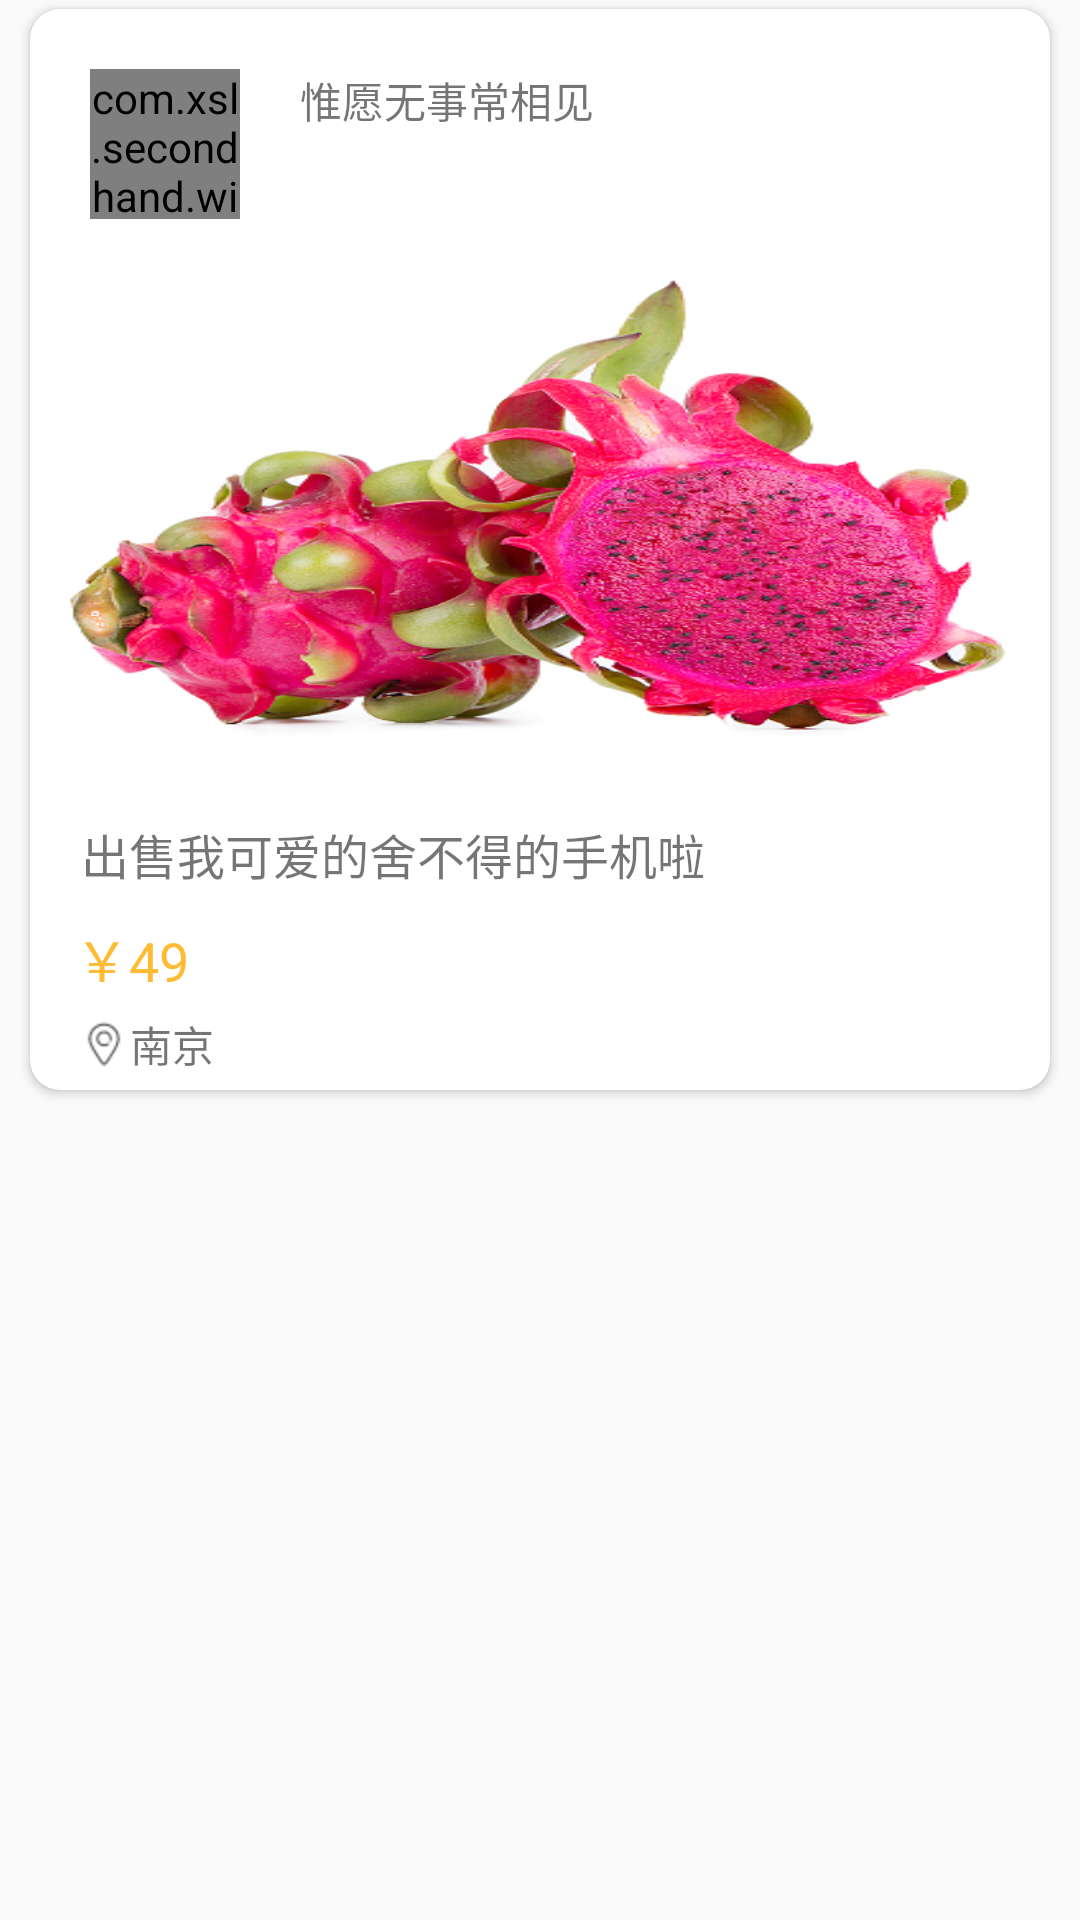

Produce the Android XML layout that renders to this screen, including the resource entries it uses.
<!-- AndroidManifest.xml: application theme AppTheme -->
<!-- res/layout/nearby_item.xml -->
<?xml version="1.0" encoding="utf-8"?>

<LinearLayout xmlns:android="http://schemas.android.com/apk/res/android"
    xmlns:app="http://schemas.android.com/apk/res-auto"
    xmlns:tools="http://schemas.android.com/tools"
    android:layout_width="match_parent"
    android:layout_height="match_parent"
    android:orientation="vertical">

    <android.support.v7.widget.CardView
        android:id="@+id/cardView"
        android:layout_width="match_parent"
        android:layout_height="wrap_content"
        android:layout_marginBottom="8dp"
        android:layout_marginLeft="8dp"
        android:layout_marginRight="8dp"
        android:clickable="true"
        android:foreground="?android:attr/selectableItemBackground"
        app:cardCornerRadius="10dp"
        app:cardPreventCornerOverlap="false"
        app:cardUseCompatPadding="true"
        tools:targetApi="lollipop">

        <LinearLayout
            android:layout_width="match_parent"
            android:layout_height="match_parent"
            android:orientation="vertical">

            <LinearLayout
                android:layout_width="match_parent"
                android:layout_height="match_parent"
                android:layout_marginLeft="20dp"
                android:layout_marginTop="20dp"
                android:orientation="horizontal">

                <com.xsl.secondhand.widget.CircleImageView
                    android:id="@+id/near_owner_img"
                    android:layout_width="50dp"
                    android:layout_height="50dp"
                    android:src="@mipmap/ic_user_head" />

                <LinearLayout
                    android:layout_width="wrap_content"
                    android:layout_height="wrap_content"
                    android:layout_marginLeft="20dp"
                    android:orientation="vertical">

                    <TextView
                        android:id="@+id/near_owner"
                        android:layout_width="wrap_content"
                        android:layout_height="wrap_content"
                        android:text="惟愿无事常相见" />

                    <TextView
                        android:id="@+id/time"
                        android:layout_width="wrap_content"
                        android:layout_height="wrap_content" />
                </LinearLayout>


            </LinearLayout>


            <ImageView
                android:id="@+id/goods_img"
                android:layout_width="match_parent"
                android:layout_height="180dp"
                android:layout_marginTop="10dp"
                android:scaleType="fitXY"
                android:src="@mipmap/icon_pitaya" />

            <LinearLayout
                android:layout_width="match_parent"
                android:layout_height="match_parent"
                android:orientation="vertical">

                <TextView
                    android:id="@+id/nearby_title"
                    android:layout_width="match_parent"
                    android:layout_height="wrap_content"
                    android:layout_marginBottom="10dp"
                    android:layout_marginLeft="5dp"
                    android:layout_marginRight="1dp"
                    android:layout_marginTop="10dp"
                    android:text="   出售我可爱的舍不得的手机啦"
                    android:textSize="16sp" />

                <TextView
                    android:id="@+id/nearby_price"
                    android:layout_width="match_parent"
                    android:layout_height="match_parent"
                    android:layout_marginLeft="15dp"
                    android:layout_marginRight="30dp"
                    android:text="￥49"
                    android:textColor="@android:color/holo_orange_light"
                    android:textSize="18sp" />

                <LinearLayout
                    android:layout_width="match_parent"
                    android:layout_height="match_parent"
                    android:orientation="horizontal">

                    <TextView
                        android:layout_width="0dp"
                        android:layout_height="match_parent"
                        android:layout_marginBottom="5dp"
                        android:layout_marginLeft="16dp"
                        android:layout_marginTop="5dp"
                        android:layout_weight="1"
                        android:drawableLeft="@mipmap/ic_address"
                        android:gravity="left"
                        android:text="南京" />

                    <TextView
                        android:id="@+id/near_people"
                        android:layout_width="0dp"
                        android:layout_height="match_parent"
                        android:layout_marginBottom="5dp"
                        android:layout_marginRight="15dp"
                        android:layout_marginTop="5dp"
                        android:layout_weight="1"
                        android:gravity="right" />

                </LinearLayout>


            </LinearLayout>
        </LinearLayout>
    </android.support.v7.widget.CardView>

</LinearLayout>
<!-- resources referenced by this layout -->
<resources>
  <!-- mipmap ic_address: png bitmap (mipmap-hdpi, 663 bytes) -->
  <!-- mipmap ic_user_head: png bitmap (mipmap-hdpi, 6552 bytes) -->
  <!-- mipmap icon_pitaya: png bitmap (mipmap-xhdpi, 238729 bytes) -->
  <style name="AppTheme" parent="Theme.AppCompat.Light.NoActionBar">
          
          <item name="colorPrimary">@color/colorPrimary</item>
          <item name="colorPrimaryDark">@color/colorPrimaryDark</item>
          <item name="colorAccent">@color/colorAccent</item>
      </style>
  <color name="colorPrimary">#42C02E</color>
  <color name="colorPrimaryDark">#42C06E</color>
  <color name="colorAccent">#42C06E</color>
</resources>
